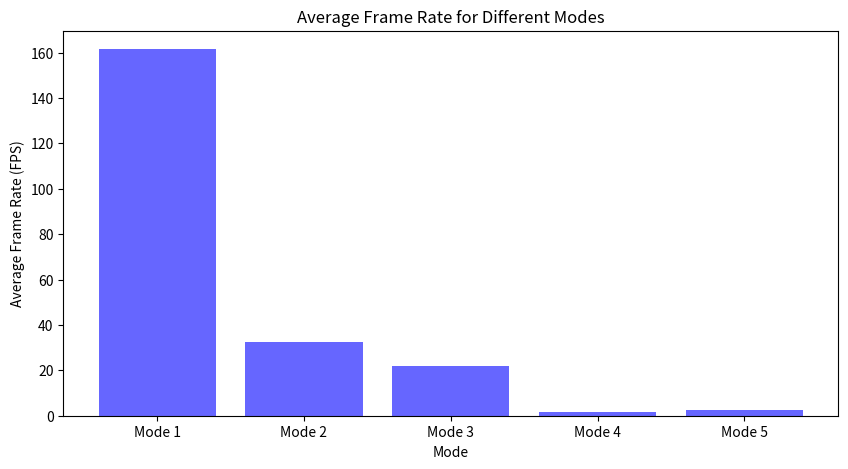
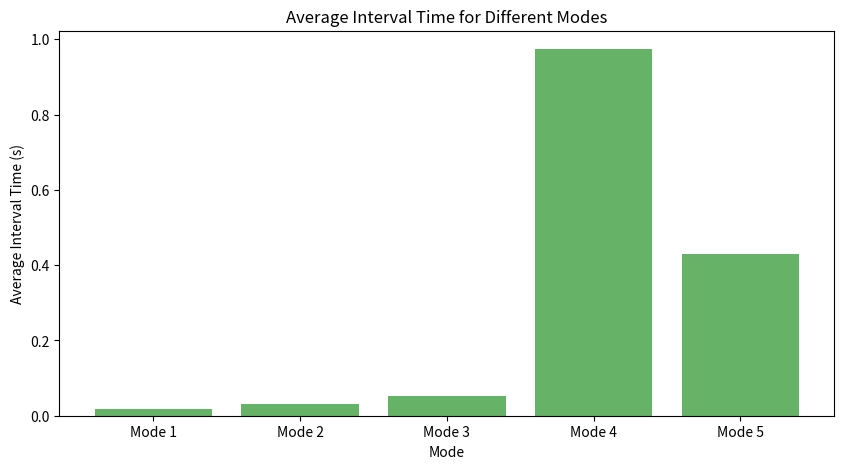

These charts were generated, in order, by the following Python code:
import matplotlib.pyplot as plt

# Data
modes = ['Mode 1', 'Mode 2', 'Mode 3', 'Mode 4', 'Mode 5']
average_frame_rates = [161.56, 32.54, 21.79, 1.62, 2.34]
average_interval_times = [0.0184, 0.0321, 0.0523, 0.9742, 0.4295]

# Plot average frame rates
plt.figure(figsize=(10, 5))
plt.bar(modes, average_frame_rates, color='blue', alpha=0.6)
plt.xlabel('Mode')
plt.ylabel('Average Frame Rate (FPS)')
plt.title('Average Frame Rate for Different Modes')
plt.show()

# Plot average interval times
plt.figure(figsize=(10, 5))
plt.bar(modes, average_interval_times, color='green', alpha=0.6)
plt.xlabel('Mode')
plt.ylabel('Average Interval Time (s)')
plt.title('Average Interval Time for Different Modes')
plt.show()
